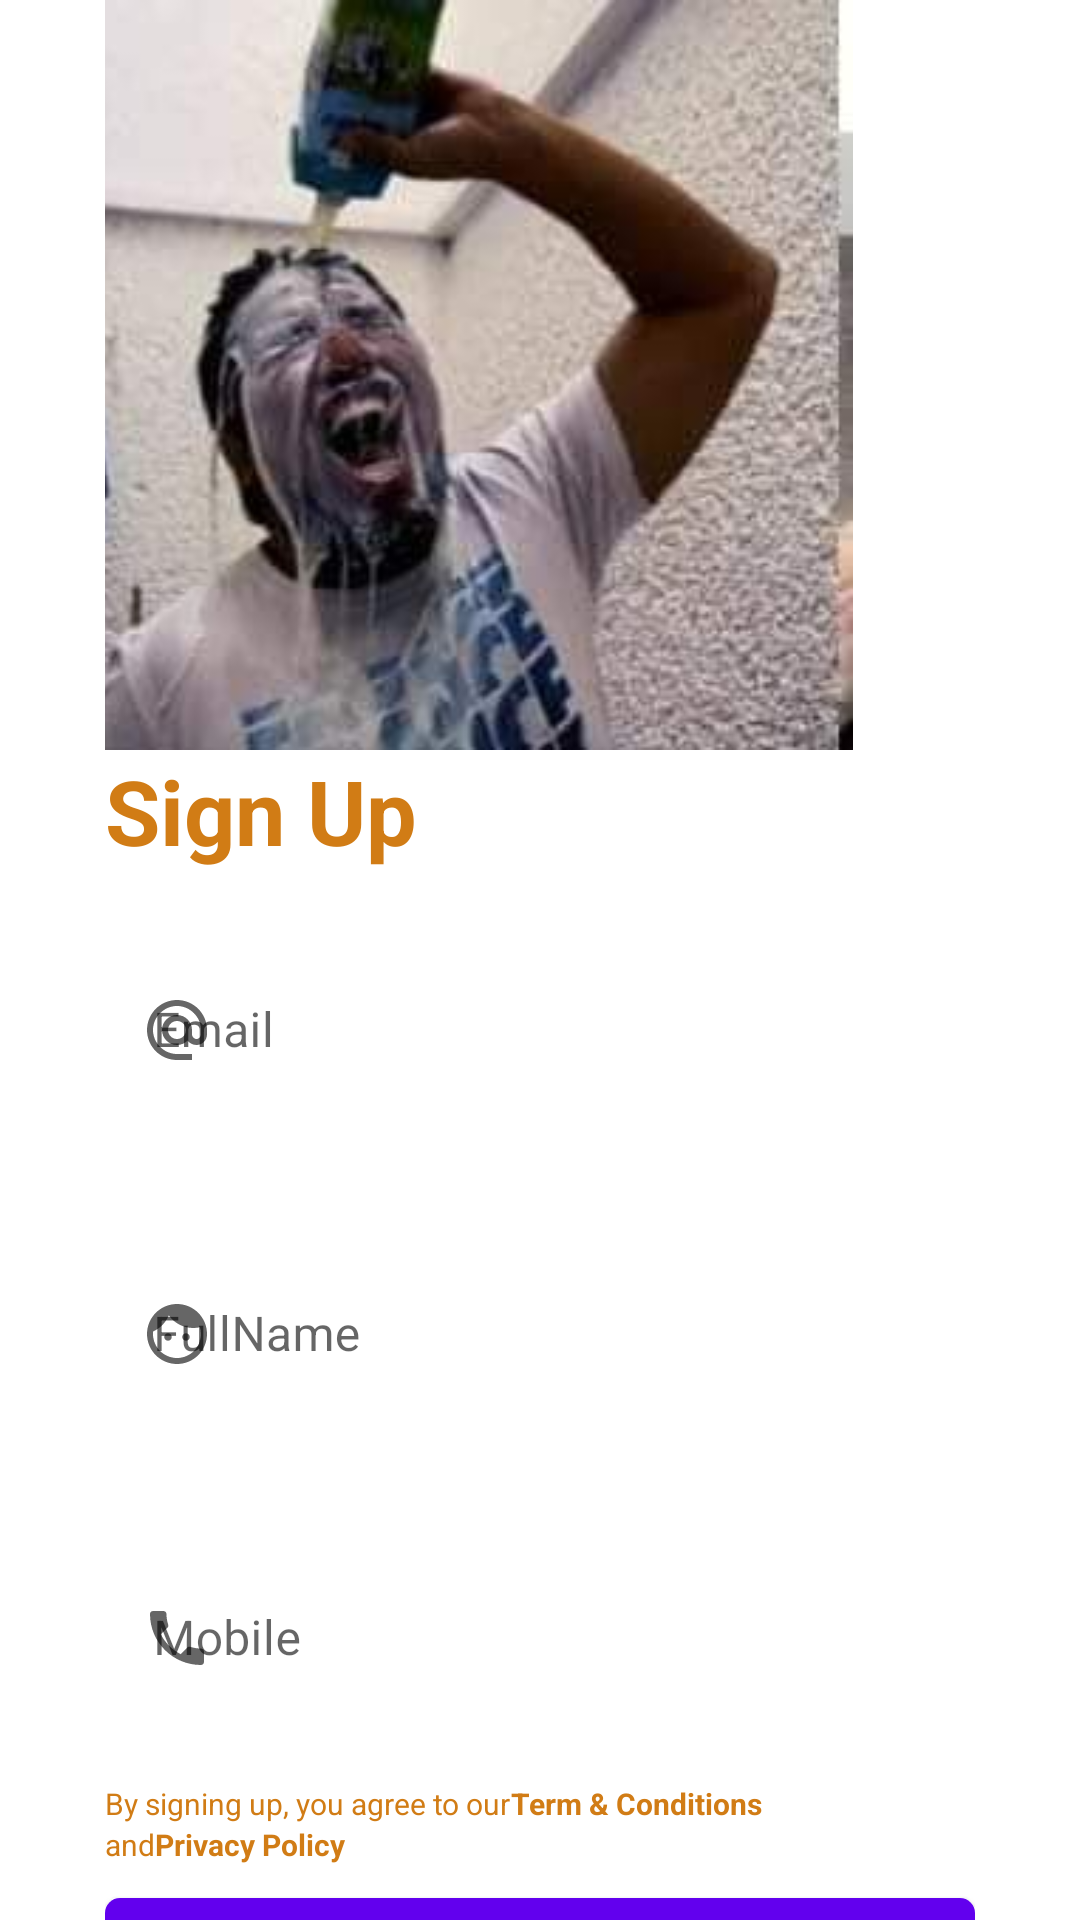

Produce the Android XML layout that renders to this screen, including the resource entries it uses.
<!-- AndroidManifest.xml: application theme Theme.DankMintApp -->
<!-- res/layout/activity_register.xml -->
<?xml version="1.0" encoding="utf-8"?>
<ScrollView xmlns:android="http://schemas.android.com/apk/res/android"
    xmlns:app="http://schemas.android.com/apk/res-auto"
    xmlns:tools="http://schemas.android.com/tools"
    android:layout_width="match_parent"
    android:layout_height="match_parent"
    android:scrollbars="none"
    android:background="@color/white"
    tools:context=".RegisterActivity">
    <LinearLayout
        android:layout_width="match_parent"
        android:layout_height="wrap_content"
        android:orientation="vertical"
        android:layout_marginStart="35dp"
        android:layout_marginEnd="35dp"
        >

        <androidx.constraintlayout.widget.ConstraintLayout
            android:layout_width="wrap_content"
            android:layout_height="wrap_content">

            <ImageView
                android:layout_width="350dp"
                android:layout_height="250dp"
                android:src="@drawable/register_photo"
                app:layout_constraintBottom_toBottomOf="parent"
                app:layout_constraintEnd_toEndOf="parent"
                app:layout_constraintTop_toTopOf="parent"
                />

        </androidx.constraintlayout.widget.ConstraintLayout>

        <TextView
            android:layout_width="wrap_content"
            android:layout_height="wrap_content"
            android:text="@string/register_title"
            android:textColor="@color/primary"
            android:textSize="30dp"
            android:textStyle="bold" />




        <com.google.android.material.textfield.TextInputLayout
            android:id="@+id/layoutInputEmail"
            android:layout_width="match_parent"
            android:layout_height="wrap_content"
            android:hint="@string/register_email_input_hint"
            android:layout_marginTop="20dp"
            app:startIconDrawable="@drawable/ic_baseline_alternate_email_24"
            app:startIconContentDescription="@string/register_email_input_content_description_end_icon"
            style="@style/Widget.MaterialComponents.TextInputLayout.OutlinedBox"
            app:boxStrokeColor="@color/primary"
            app:boxStrokeWidth="0dp"
            app:errorEnabled="true"
            >
            <com.google.android.material.textfield.TextInputEditText
                android:id="@+id/inputEmail"
                android:layout_width="match_parent"
                android:layout_height="wrap_content"/>

        </com.google.android.material.textfield.TextInputLayout>

        <com.google.android.material.textfield.TextInputLayout
            android:id="@+id/layoutInputFullname"
            android:layout_width="match_parent"
            android:layout_height="wrap_content"
            android:hint="@string/register_fullName_input_hint"
            android:layout_marginTop="20dp"
            app:startIconDrawable="@drawable/ic_baseline_face_24"
            app:startIconContentDescription="@string/register_fullName_input_content_description_end_icon"
            style="@style/Widget.MaterialComponents.TextInputLayout.OutlinedBox"
            app:boxStrokeColor="@color/primary"
            app:boxStrokeWidth="0dp"
            app:errorEnabled="true"
            >
            <com.google.android.material.textfield.TextInputEditText
                android:id="@+id/inputFullname"
                android:layout_width="match_parent"
                android:layout_height="wrap_content"/>

        </com.google.android.material.textfield.TextInputLayout>

        <com.google.android.material.textfield.TextInputLayout
            android:id="@+id/layoutInputMobile"
            android:layout_width="match_parent"
            android:layout_height="wrap_content"
            android:hint="@string/register_mobile_input_hint"
            android:layout_marginTop="20dp"
            app:startIconDrawable="@drawable/ic_baseline_phone_24"
            app:startIconContentDescription="@string/register_mobile_input_content_description_end_icon"
            style="@style/Widget.MaterialComponents.TextInputLayout.OutlinedBox"
            app:boxStrokeColor="@color/primary"
            app:boxStrokeWidth="0dp"
            app:errorEnabled="true"
            >
            <com.google.android.material.textfield.TextInputEditText
                android:id="@+id/inputMobile"
                android:layout_width="match_parent"
                android:layout_height="wrap_content"/>

        </com.google.android.material.textfield.TextInputLayout>

        <LinearLayout
            android:layout_width="match_parent"
            android:layout_height="wrap_content"
            android:orientation="horizontal"
            android:gravity="start">
            <TextView
                android:layout_width="wrap_content"
                android:layout_height="wrap_content"
                android:text="@string/register_description1"
                android:textColor="@color/primary"
                android:textSize="10dp"
                android:layout_gravity="start"
                />
            <TextView
                android:layout_width="wrap_content"
                android:layout_height="wrap_content"
                android:text="Term &amp; Conditions"
                android:textColor="@color/primary"
                android:textSize="10dp"
                android:textStyle="bold"
                />


        </LinearLayout>

        <LinearLayout
            android:layout_width="match_parent"
            android:layout_height="wrap_content"
            android:orientation="horizontal"
            android:gravity="start">
            <TextView
                android:layout_width="wrap_content"
                android:layout_height="wrap_content"
                android:text="@string/register_description2"
                android:textColor="@color/primary"
                android:textSize="10dp"
                android:layout_gravity="start"
                />
            <TextView
                android:layout_width="wrap_content"
                android:layout_height="wrap_content"
                android:text="Privacy Policy"
                android:textColor="@color/primary"
                android:textSize="10dp"
                android:textStyle="bold"
                />


        </LinearLayout>



        <com.google.android.material.button.MaterialButton
            android:id="@+id/registerButton"
            android:layout_width="match_parent"
            android:layout_height="wrap_content"
            android:layout_marginTop="5dp"
            android:padding="10dp"
            android:textAllCaps="false"
            android:text="@string/register_title"
            app:cornerRadius="5dp">

        </com.google.android.material.button.MaterialButton>

        <LinearLayout
            android:layout_width="match_parent"
            android:layout_height="wrap_content"
            android:orientation="horizontal"
            android:gravity="center">

            <TextView
                android:layout_width="wrap_content"
                android:layout_height="wrap_content"
                android:text="Joined us before?"
                android:textColor="@color/primaryVariant"
                android:textSize="15dp"
                android:layout_gravity="center"
                />

            <TextView
                android:id="@+id/textLogin"
                android:layout_width="wrap_content"
                android:layout_height="wrap_content"
                android:text="Login"
                android:textColor="@color/primary"
                android:textSize="15dp"
                android:textStyle="bold"
                android:layout_gravity="center"
                />

        </LinearLayout>


    </LinearLayout>


</ScrollView>
<!-- resources referenced by this layout -->
<resources>
  <color name="primary">#D17C15</color>
  <color name="primaryVariant">#FF9800</color>
  <color name="white">#FFFFFFFF</color>
  <!-- drawable ic_baseline_alternate_email_24 (drawable) -->
  <vector android:height="24dp" android:tint="#FFA329"
      android:viewportHeight="24" android:viewportWidth="24"
      android:width="24dp" xmlns:android="http://schemas.android.com/apk/res/android">
      <path android:fillColor="@android:color/white" android:pathData="M12,2C6.48,2 2,6.48 2,12s4.48,10 10,10h5v-2h-5c-4.34,0 -8,-3.66 -8,-8s3.66,-8 8,-8 8,3.66 8,8v1.43c0,0.79 -0.71,1.57 -1.5,1.57s-1.5,-0.78 -1.5,-1.57L17,12c0,-2.76 -2.24,-5 -5,-5s-5,2.24 -5,5 2.24,5 5,5c1.38,0 2.64,-0.56 3.54,-1.47 0.65,0.89 1.77,1.47 2.96,1.47 1.97,0 3.5,-1.6 3.5,-3.57L22,12c0,-5.52 -4.48,-10 -10,-10zM12,15c-1.66,0 -3,-1.34 -3,-3s1.34,-3 3,-3 3,1.34 3,3 -1.34,3 -3,3z"/>
  </vector>
  <!-- drawable ic_baseline_face_24 (drawable) -->
  <vector android:height="24dp" android:tint="#FFA329"
      android:viewportHeight="24" android:viewportWidth="24"
      android:width="24dp" xmlns:android="http://schemas.android.com/apk/res/android">
      <path android:fillColor="@android:color/white" android:pathData="M9,11.75c-0.69,0 -1.25,0.56 -1.25,1.25s0.56,1.25 1.25,1.25 1.25,-0.56 1.25,-1.25 -0.56,-1.25 -1.25,-1.25zM15,11.75c-0.69,0 -1.25,0.56 -1.25,1.25s0.56,1.25 1.25,1.25 1.25,-0.56 1.25,-1.25 -0.56,-1.25 -1.25,-1.25zM12,2C6.48,2 2,6.48 2,12s4.48,10 10,10 10,-4.48 10,-10S17.52,2 12,2zM12,20c-4.41,0 -8,-3.59 -8,-8 0,-0.29 0.02,-0.58 0.05,-0.86 2.36,-1.05 4.23,-2.98 5.21,-5.37C11.07,8.33 14.05,10 17.42,10c0.78,0 1.53,-0.09 2.25,-0.26 0.21,0.71 0.33,1.47 0.33,2.26 0,4.41 -3.59,8 -8,8z"/>
  </vector>
  <!-- drawable ic_baseline_phone_24 (drawable) -->
  <vector android:height="24dp" android:tint="#FFA329"
      android:viewportHeight="24" android:viewportWidth="24"
      android:width="24dp" xmlns:android="http://schemas.android.com/apk/res/android">
      <path android:fillColor="@android:color/white" android:pathData="M6.62,10.79c1.44,2.83 3.76,5.14 6.59,6.59l2.2,-2.2c0.27,-0.27 0.67,-0.36 1.02,-0.24 1.12,0.37 2.33,0.57 3.57,0.57 0.55,0 1,0.45 1,1V20c0,0.55 -0.45,1 -1,1 -9.39,0 -17,-7.61 -17,-17 0,-0.55 0.45,-1 1,-1h3.5c0.55,0 1,0.45 1,1 0,1.25 0.2,2.45 0.57,3.57 0.11,0.35 0.03,0.74 -0.25,1.02l-2.2,2.2z"/>
  </vector>
  <!-- drawable register_photo: png bitmap (drawable, 106019 bytes) -->
  <string name="register_description1">By signing up, you agree to our</string>
  <string name="register_description2">and</string>
  <string name="register_email_input_content_description_end_icon">Email</string>
  <string name="register_email_input_hint">Email</string>
  <string name="register_fullName_input_content_description_end_icon">FullName</string>
  <string name="register_fullName_input_hint">FullName</string>
  <string name="register_mobile_input_content_description_end_icon">Mobile</string>
  <string name="register_mobile_input_hint">Mobile</string>
  <string name="register_title">Sign Up</string>
  <style name="Theme.DankMintApp" parent="Theme.MaterialComponents.DayNight.DarkActionBar">
          
          <item name="colorPrimary">@color/purple_500</item>
          <item name="colorPrimaryVariant">@color/purple_700</item>
          <item name="colorOnPrimary">@color/white</item>
          
          <item name="colorSecondary">@color/teal_200</item>
          <item name="colorSecondaryVariant">@color/teal_700</item>
          <item name="colorOnSecondary">@color/black</item>
          
          <item name="android:statusBarColor" tools:targetApi="l">?attr/colorPrimaryVariant</item>
          
      </style>
  <color name="purple_500">#FF6200EE</color>
  <color name="purple_700">#FF3700B3</color>
  <color name="teal_200">#FF03DAC5</color>
  <color name="teal_700">#FF018786</color>
  <color name="black">#FF000000</color>
</resources>
